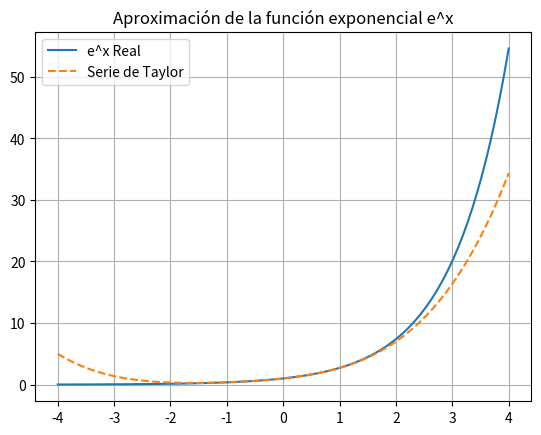

The script that saved this image:
import sympy as sp
import numpy as np
import matplotlib.pyplot as plt

x0 = 0
n = 5
x = sp.Symbol('x')

t_expr = sp.exp(x).series(x, x0, n).removeO()
print(f"Polinomio aproximado (orden {n}) alrededor de x0={x0}: {t_expr}")
t_func = sp.lambdify(x, t_expr, 'numpy')

xx = np.linspace(-4, 4, 100)
plt.plot(xx, np.exp(xx), label='e^x Real')
plt.plot(xx, t_func(xx), '--', label='Serie de Taylor')
plt.title('Aproximación de la función exponencial e^x')
plt.legend()
plt.grid(True)
plt.show()
